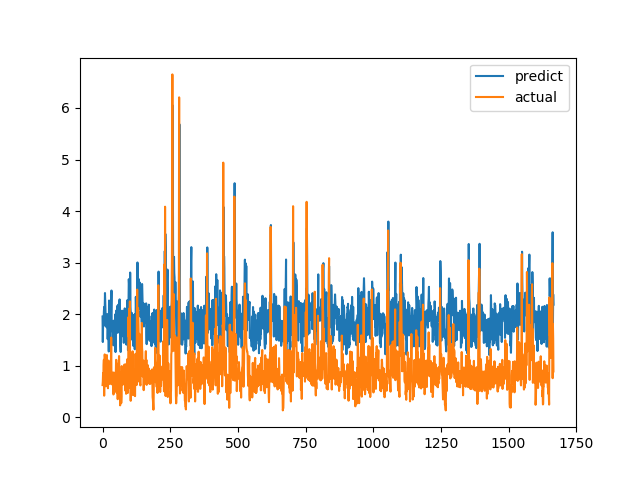

The table this chart was drawn from, first rows:
predict, actual
1.954, 0.6238
1.46, 0.6915
1.81, 0.8558
1.85, 0.7094
1.849, 1.015
2.053, 1.116
2.139, 0.4183
1.78, 1.002
2.107, 1.219
2.41, 1.143
2.217, 0.6528
2.042, 0.6747
1.917, 0.601
1.844, 0.6695
1.754, 0.6538
1.845, 0.7814
1.744, 1.206
1.991, 0.8469
2.001, 0.8286
1.516, 0.6482
1.805, 0.5624
1.591, 0.7183
1.816, 1.1
1.275, 0.9542
2.264, 0.729
1.743, 0.6694
1.597, 0.8631
1.94, 0.6465
1.352, 0.8223
1.91, 0.9236
1.729, 0.8301
2.029, 1.067
2.214, 1.546
2.458, 0.6827
1.67, 0.6386
1.79, 0.6464
1.756, 0.6881
1.702, 0.7274
1.464, 0.65
1.799, 0.8694
1.395, 0.4409
1.874, 0.4519
1.855, 0.7575
1.82, 0.4952
1.863, 0.6851
1.741, 0.7244
1.416, 0.8654
1.996, 0.74
1.265, 0.8071
1.729, 0.8204
1.919, 1.114
2.07, 1.109
1.901, 0.4751
1.651, 1.039
1.967, 0.9458
2.163, 0.7878
1.638, 0.3505
1.842, 0.9368
2.061, 0.9868
2.187, 0.647
... 1,607 more rows
